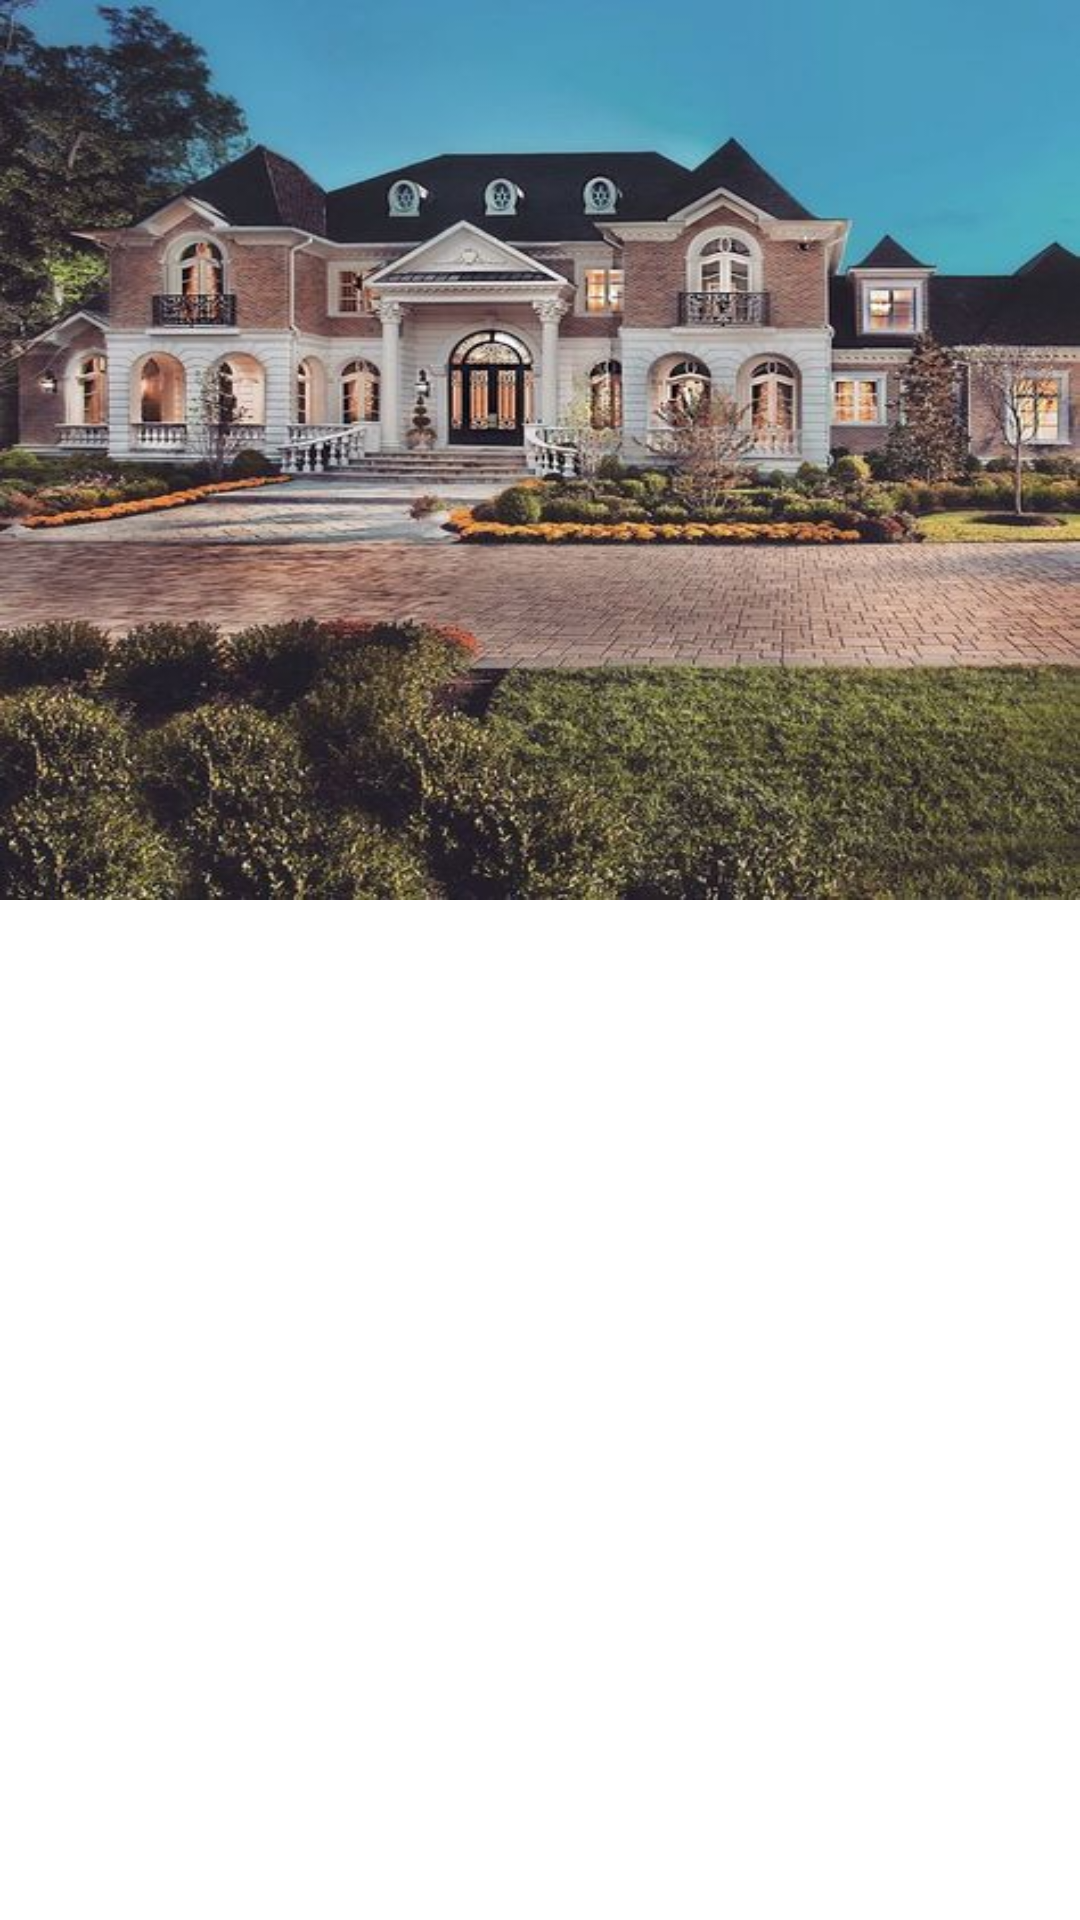

Layout XML and referenced resources for this Android screen:
<!-- AndroidManifest.xml: application theme Theme.HouseRentals -->
<!-- res/layout/fragment_home.xml -->
<?xml version="1.0" encoding="utf-8"?>
<LinearLayout xmlns:android="http://schemas.android.com/apk/res/android"
    xmlns:app="http://schemas.android.com/apk/res-auto"
    xmlns:tools="http://schemas.android.com/tools"
    android:id="@+id/Home_fragment"
    android:layout_width="match_parent"
    android:layout_height="match_parent"
    android:orientation="vertical"
    tools:context=".ui.home.HomeFragment">

    <ScrollView
        android:layout_width="match_parent"
        android:layout_height="match_parent">

        <LinearLayout
            android:id="@+id/Home_Posts"
            android:layout_width="match_parent"
            android:layout_height="wrap_content"
            android:orientation="vertical">
            android:id="@+id/Home_Posts"

            <ImageView
                android:layout_width="match_parent"
                android:layout_height="300dp"
                android:adjustViewBounds="true"
                android:scaleType="fitXY"
                android:src="@drawable/home" />

            <TextView
                android:id="@+id/text_home"
                android:layout_width="match_parent"
                android:layout_height="wrap_content"
                android:ems="10"
                android:gravity="start|top"
                android:inputType="textMultiLine" />
        </LinearLayout>
    </ScrollView>

</LinearLayout>
<!-- resources referenced by this layout -->
<resources>
  <!-- drawable home: jpg bitmap (drawable-v24, 67377 bytes) -->
  <style name="Theme.HouseRentals" parent="Theme.MaterialComponents.DayNight.DarkActionBar">
          
          <item name="colorPrimary">@color/purple_500</item>
          <item name="colorPrimaryVariant">@color/purple_700</item>
          <item name="colorOnPrimary">@color/white</item>
          
          <item name="colorSecondary">@color/teal_200</item>
          <item name="colorSecondaryVariant">@color/teal_700</item>
          <item name="colorOnSecondary">@color/black</item>
          
          <item name="android:statusBarColor" tools:targetApi="l">?attr/colorPrimaryVariant</item>
          
      </style>
  <!-- not gathered from this repository: default colours our renderer supplied (Android Studio template values) -->
  <color name="purple_500">#FF6200EE</color>
  <color name="purple_700">#FF3700B3</color>
  <color name="teal_200">#FF03DAC5</color>
  <color name="teal_700">#FF018786</color>
  <color name="black">#FF000000</color>
  <color name="white">#FFFFFFFF</color>
</resources>
